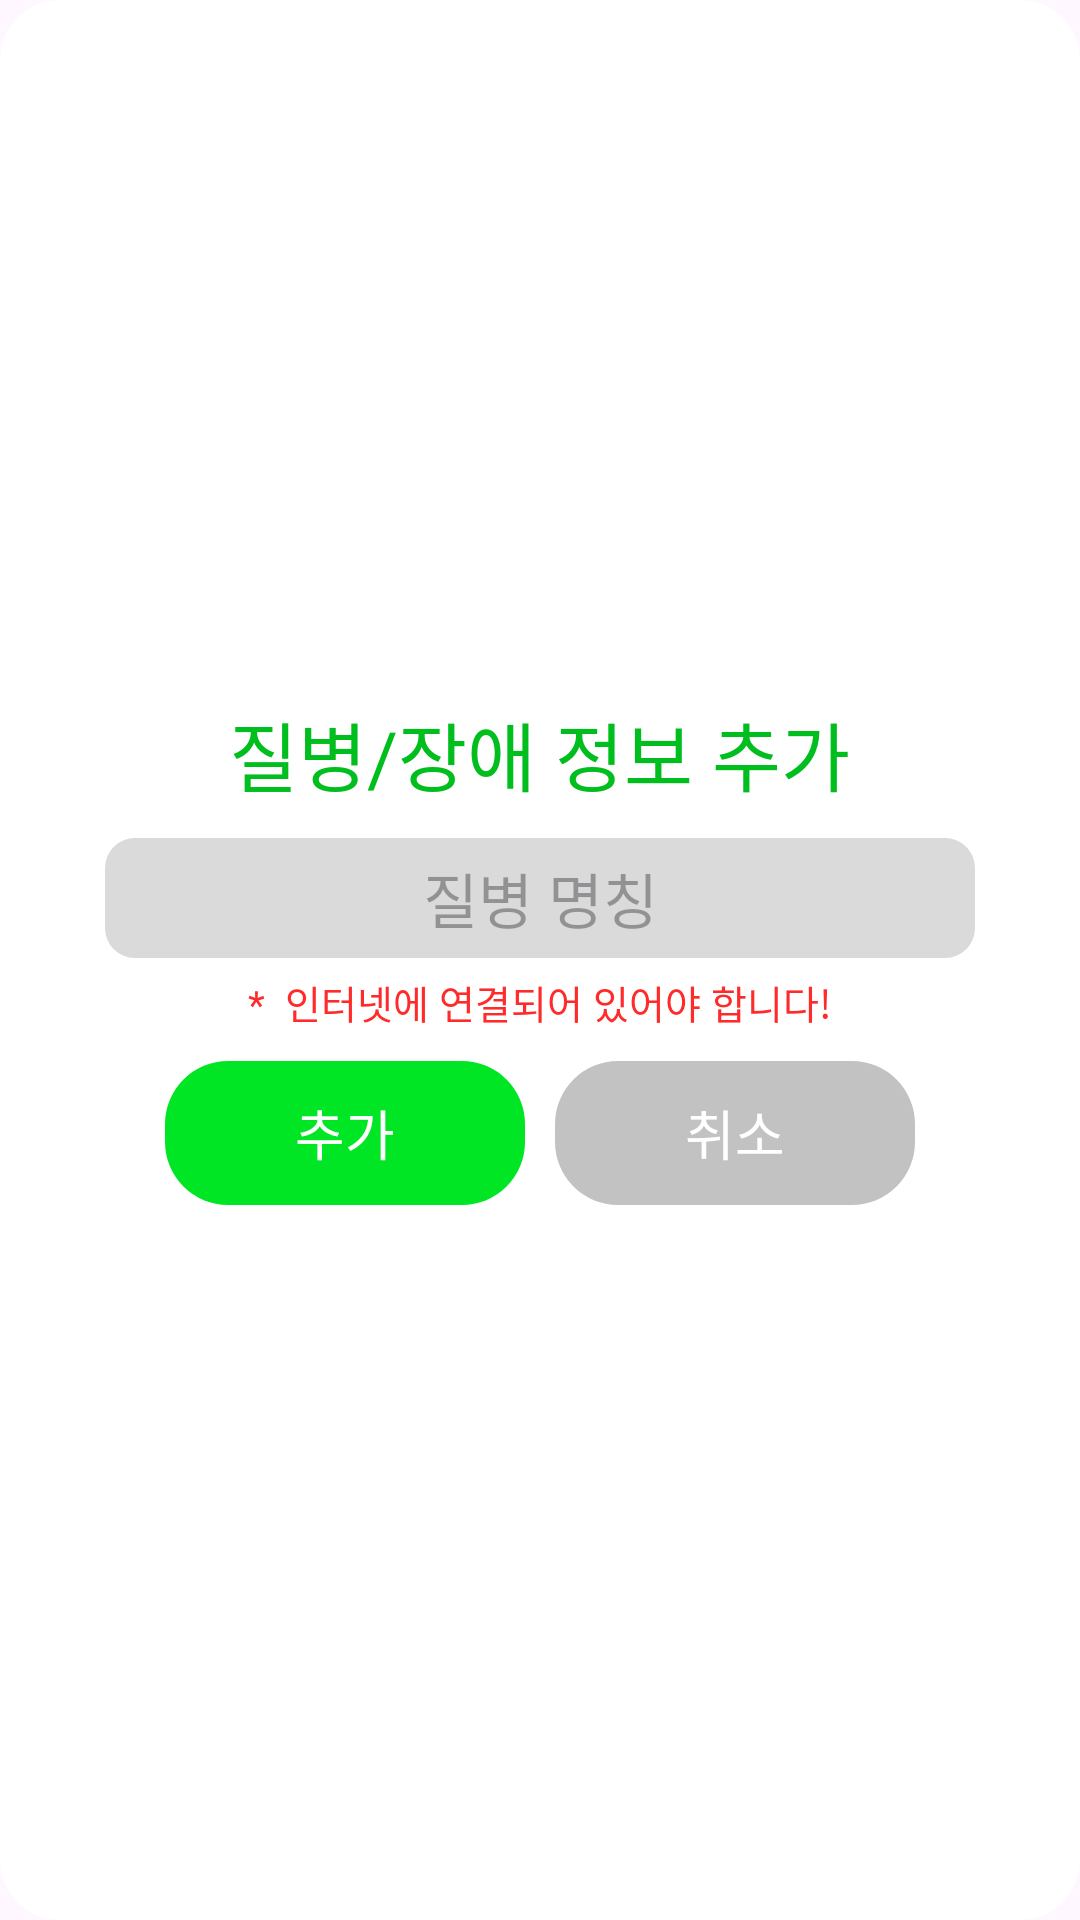

Reconstruct the res/layout file that produces this screen, plus the resources it refers to.
<!-- AndroidManifest.xml: application theme Theme.GujiWelfareE_Android -->
<!-- res/layout/dialog_disease_add.xml -->
<?xml version="1.0" encoding="utf-8"?>
<layout xmlns:android="http://schemas.android.com/apk/res/android"
    xmlns:app="http://schemas.android.com/apk/res-auto">

    <data>

        <variable
            name="disease"
            type="com.guji.welfare.guji_welfare_e_android.dialog.viewmodel.DiseaseViewModel" />
    </data>

    <LinearLayout
        android:layout_width="wrap_content"
        android:layout_height="wrap_content"
        android:background="@drawable/background_dialog"
        android:gravity="center"
        android:orientation="vertical"
        android:paddingStart="30dp"
        android:paddingTop="10dp"
        android:paddingEnd="30dp"
        android:paddingBottom="15dp">

        <TextView
            style="@style/Title"
            android:layout_width="wrap_content"
            android:layout_height="wrap_content"
            android:text="질병/장애 정보 추가"
            app:layout_constraintTop_toTopOf="parent" />

        <EditText
            android:id="@+id/edit_text_disease"
            android:layout_width="wrap_content"
            android:layout_height="wrap_content"
            android:layout_marginTop="10dp"
            android:background="@drawable/background_edittext"
            android:fontFamily="@font/pretendard_bold"
            android:gravity="center"
            android:hint="질병 명칭"
            android:maxLines="1"
            android:textSize="20sp" />

        <TextView
            style="@style/WarningMessage"
            android:layout_width="wrap_content"
            android:layout_height="wrap_content"
            android:layout_marginTop="5dp"
            android:text="*  인터넷에 연결되어 있어야 합니다!" />

        <LinearLayout
            android:layout_width="wrap_content"
            android:layout_height="wrap_content"
            android:layout_marginTop="10dp"
            android:orientation="horizontal"
            app:layout_constraintBottom_toBottomOf="parent"
            app:layout_constraintEnd_toEndOf="parent"
            app:layout_constraintStart_toStartOf="parent"
            app:layout_constraintTop_toBottomOf="@+id/text_error_relationship">

            <androidx.appcompat.widget.AppCompatButton
                android:id="@+id/button_yes"
                android:layout_width="wrap_content"
                android:layout_height="wrap_content"
                android:background="@drawable/background_dialog_button"
                android:backgroundTint="#00E625"
                android:fontFamily="@font/pretendard_bold"
                android:text="추가"
                android:textColor="@color/white"
                android:textSize="18sp" />

            <androidx.appcompat.widget.AppCompatButton
                android:id="@+id/button_no"
                android:layout_width="wrap_content"
                android:layout_height="wrap_content"
                android:layout_marginStart="10dp"
                android:background="@drawable/background_dialog_button"
                android:backgroundTint="#C2C2C2"
                android:fontFamily="@font/pretendard_bold"
                android:text="취소"
                android:textColor="@color/white"
                android:textSize="18sp" />


        </LinearLayout>
    </LinearLayout>
</layout>
<!-- resources referenced by this layout -->
<resources>
  <color name="white">#FFFFFFFF</color>
  <!-- drawable background_dialog (drawable) -->
  <?xml version="1.0" encoding="utf-8"?>
  <layer-list xmlns:app="http://schemas.android.com/apk/res-auto"
      xmlns:android="http://schemas.android.com/apk/res/android">
      <item>
          <shape>
              <solid android:color="@color/white"/>
              <corners android:radius="20dp"/>
          </shape>
      </item>
  </layer-list>
  <!-- drawable background_dialog_button (drawable) -->
  <?xml version="1.0" encoding="utf-8"?>
  <shape xmlns:android="http://schemas.android.com/apk/res/android">
      <corners android:radius="21dp"/>
      <size android:height="20dp" android:width="120dp"/>
  </shape>
  <!-- drawable background_edittext (drawable) -->
  <?xml version="1.0" encoding="utf-8"?>
  <shape xmlns:android="http://schemas.android.com/apk/res/android">
      <solid android:color="#DADADA" />
      <corners android:radius="10dp" />
      <size
          android:width="290dp"
          android:height="40dp"/>
  </shape>
  <style name="Title">
          <item name="android:fontFamily">@font/pretendard_bold</item>
          <item name="android:textColor">#00BE1E</item>
          <item name="android:textSize">25sp</item>
      </style>
  <style name="WarningMessage">
          <item name="android:textColor">#FF2A2A</item>
          <item name="android:textSize">13sp</item>
          <item name="android:fontFamily">@font/pretendard_bold</item>
      </style>
  <style name="Theme.GujiWelfareE_Android" parent="Theme.Material3.Light.NoActionBar">
          <item name="windowNoTitle">true</item>
          <item name="android:windowFullscreen">true</item>
      </style>
</resources>
